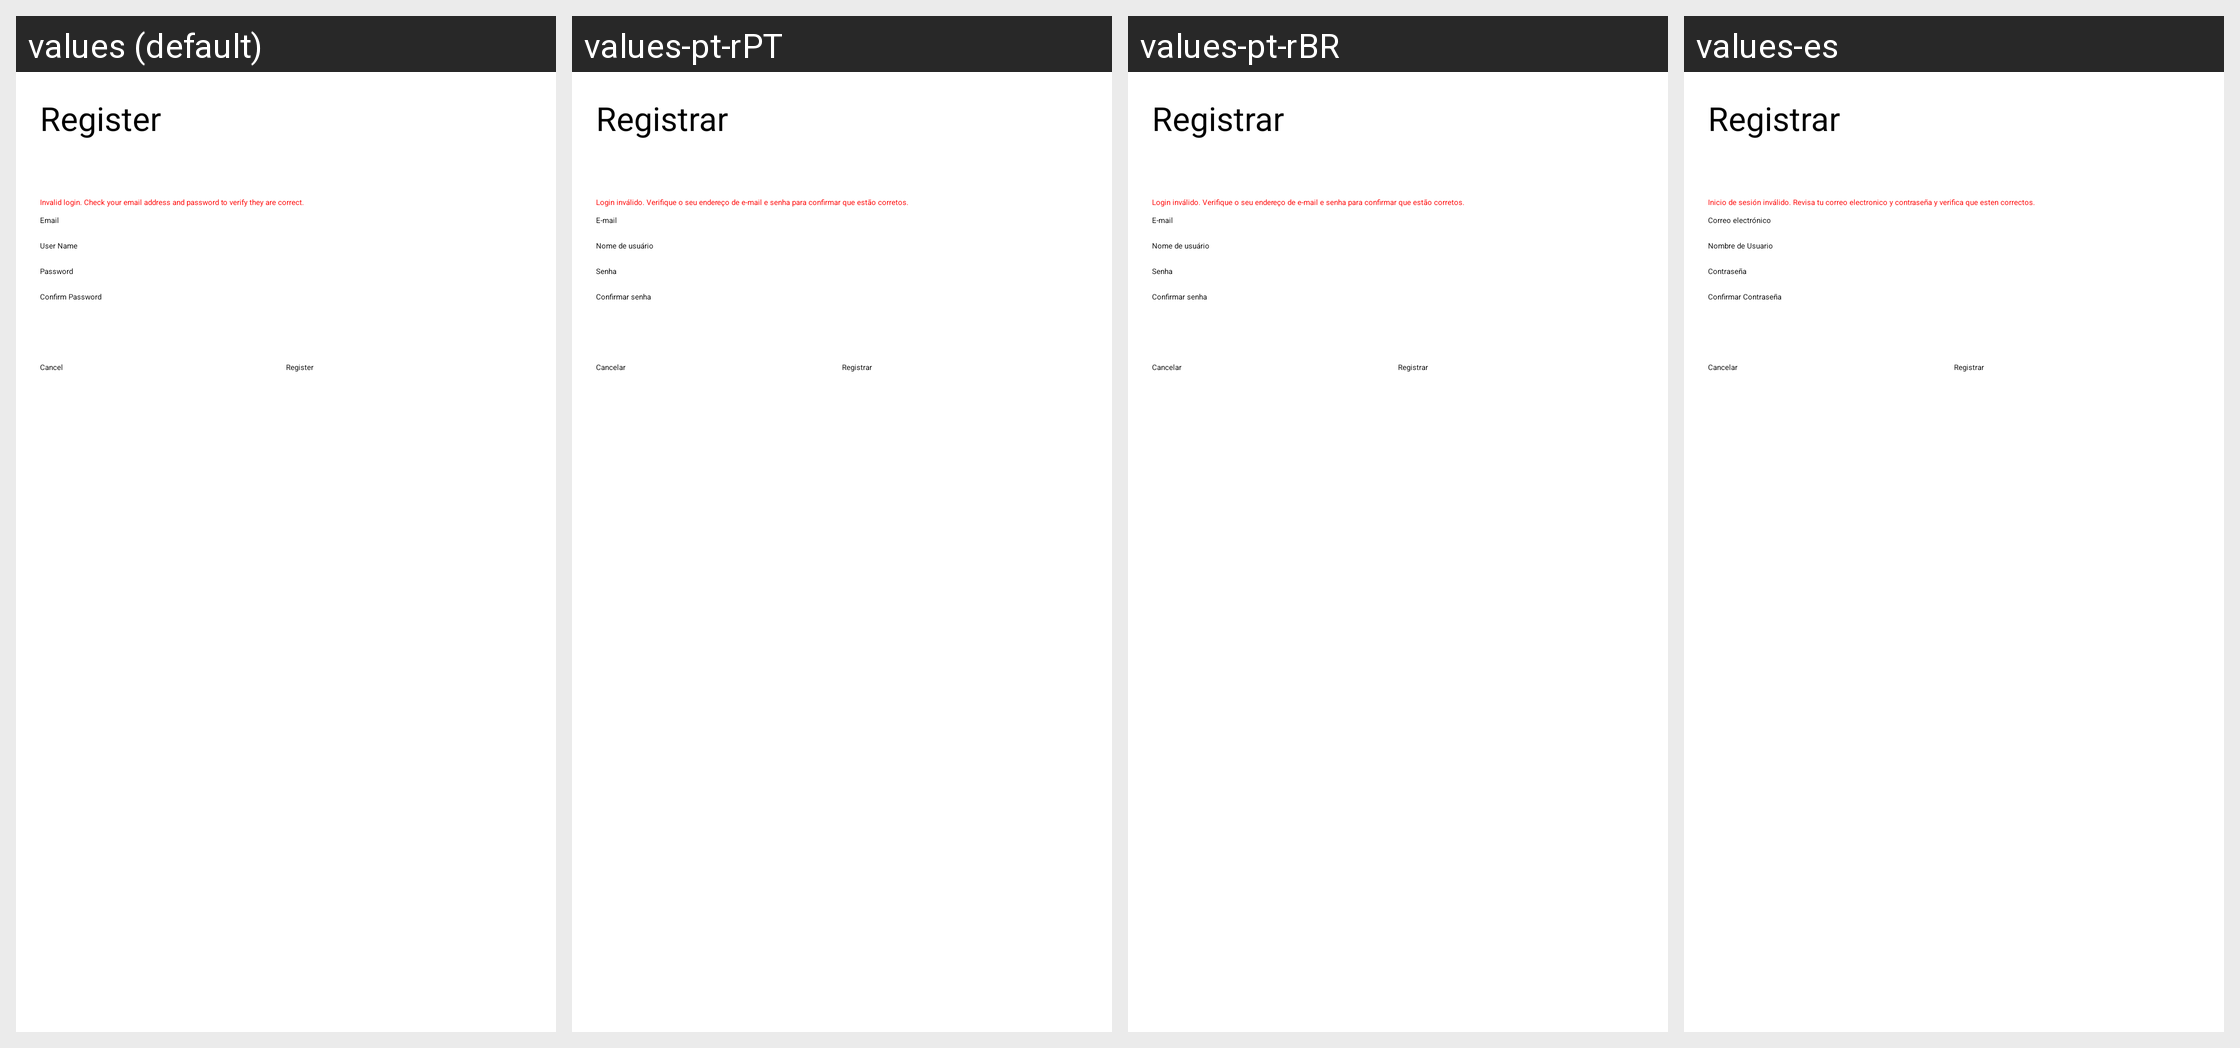

This grid shows one Android layout under several languages. Give, for every string resource on the screen, its name, the default text and each shown locale's text.
Android screen res/layout/register_fragment.xml rendered under 4 locales, left to right: values (default), values-pt-rPT, values-pt-rBR, values-es. Device: Nexus 5 (rendered at 1080×1920; each locale shown at half size, 540×960, under a caption strip naming it); theme Theme.Base.
Other locales in the repository, not shown: values-br, values-cn, values-de, values-fr, values-it, values-ja, values-ko, values-nl, values-pt, values-ru, values-sv, values-zh-rCN.
Strings drawn on this screen, with the default value and each locale's value (text and hints the layout hard-codes, and strings that could not be matched under every locale, appear in the picture but are not listed):

login_error
  values: Invalid login. Check your email address and password to verify they are correct.
  values-pt-rPT: Login inválido. Verifique o seu endereço de e-mail e senha para confirmar que estão corretos.
  values-pt-rBR: Login inválido. Verifique o seu endereço de e-mail e senha para confirmar que estão corretos.
  values-es: Inicio de sesión inválido. Revisa tu correo electronico y contraseña y verifica que esten correctos.

email_hint
  values: Email
  values-pt-rPT: E-mail
  values-pt-rBR: E-mail
  values-es: Correo electrónico

cancel_register_button
  values: Cancel
  values-pt-rPT: Cancelar
  values-pt-rBR: Cancelar
  values-es: Cancelar
